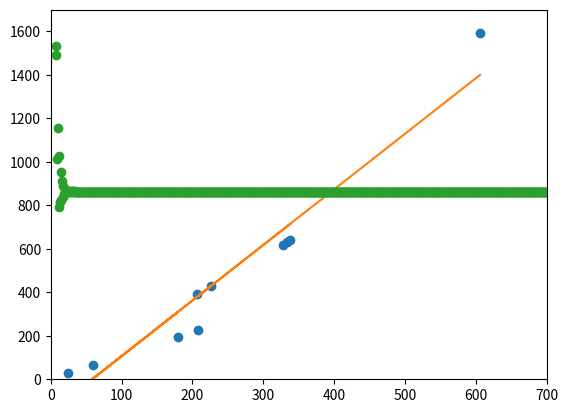

This figure's Python source:
from numpy import *
import matplotlib.pyplot as plt
import math

x_data = [338., 333., 328., 207., 226., 25., 179., 60., 208., 606.]
y_data = [640., 633., 619., 393., 428., 27., 193., 66., 226., 1591.]

def loss_cal (x, y, weight, bias):
    loss_sum = 0;
    for i in range (len (x)):
        y_temp = x[i] * weight + bias
        loss_sum += abs(y[i] - y_temp)
    return loss_sum

def logic_regression (x_data, y_data, learning_rate, iteration):
    b = -120
    w = -4
    loss = []

    for i in range (0, 100000):

        b_grad = 0.0
        w_grad = 0.0

        # here use the gradient descent method:
        # \parial L   
        # --------- =  -2 * sum_{i = 1}^n (y_i - (b + w * x_i))
        # \parial b  

        # \parial L   
        # --------- =  -2 * sum_{i = 1}^n (y_i - (b + w * x_i)) * (x_i)
        # \parial w   

        for n in range (len (x_data)):
            b_grad = b_grad - 2.0 * (y_data[n] - b - w * x_data[n])
            w_grad = w_grad - 2.0 * (y_data[n] - b - w * x_data[n]) * x_data[n]
        
        # b_new = b - \eta * b_grad
        # b_new = w - \eta * w_grad
        b = b - learning_rate * b_grad
        w = w - learning_rate * w_grad

        loss.append(loss_cal (x_data, y_data, w, b))
        

    # plot the predict line and the orginal data:
         # this calculate the predict y
        y_pred = []
        for i in range (len (x_data)):
            y_pred.append(w * x_data[i] + b)

    plt.plot(x_data,y_data,'o')
    plt.xlim(0, 700)
    plt.ylim(0, 1700)
    plt.plot(x_data,y_pred)
    plt.show()

    # plot the chage of loss function
    loss_x = range (0,100000)
    plt.plot(loss_x, loss,'o')
    plt.show()

logic_regression (x_data, y_data, 0.000001, 100000)
